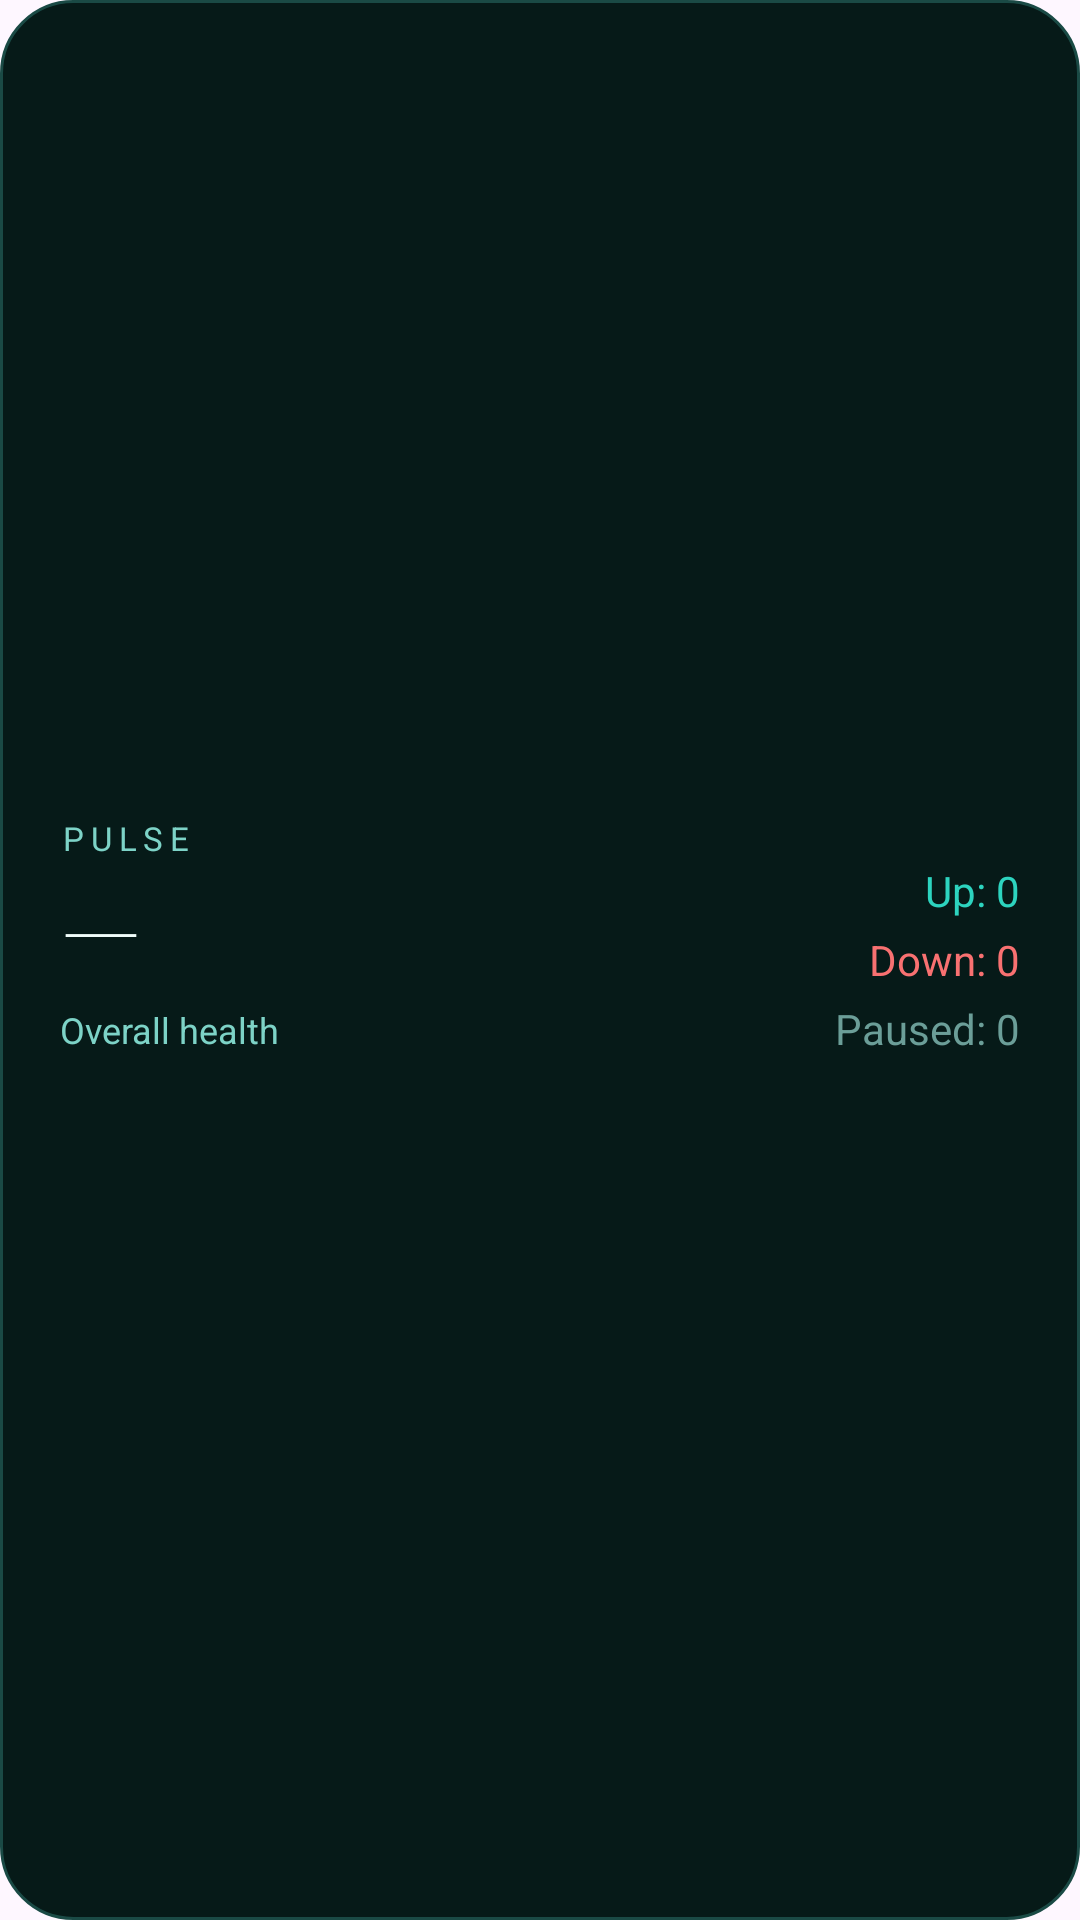

Produce the Android XML layout that renders to this screen, including the resource entries it uses.
<!-- AndroidManifest.xml: application theme AppTheme -->
<!-- res/layout/widget_pulse.xml -->
<?xml version="1.0" encoding="utf-8"?>
<LinearLayout xmlns:android="http://schemas.android.com/apk/res/android"
    android:id="@+id/widgetRoot"
    android:layout_width="match_parent"
    android:layout_height="match_parent"
    android:background="@drawable/bg_widget"
    android:gravity="center_vertical"
    android:orientation="horizontal"
    android:paddingStart="20dp"
    android:paddingEnd="20dp">

    <LinearLayout
        android:layout_width="0dp"
        android:layout_height="wrap_content"
        android:layout_weight="1"
        android:orientation="vertical">

        <TextView
            android:id="@+id/widgetBrand"
            android:layout_width="wrap_content"
            android:layout_height="wrap_content"
            android:letterSpacing="0.2"
            android:text="PULSE"
            android:textColor="#7DD3C7"
            android:textSize="11sp" />

        <TextView
            android:id="@+id/widgetPercent"
            android:layout_width="wrap_content"
            android:layout_height="wrap_content"
            android:fontFamily="sans-serif-thin"
            android:text="—"
            android:textColor="#F0FDFA"
            android:textSize="36sp" />

        <TextView
            android:id="@+id/widgetSub"
            android:layout_width="wrap_content"
            android:layout_height="wrap_content"
            android:text="Overall health"
            android:textColor="#7DD3C7"
            android:textSize="12sp" />

        <TextView
            android:id="@+id/widgetChecked"
            android:layout_width="wrap_content"
            android:layout_height="wrap_content"
            android:layout_marginTop="2dp"
            android:textColor="#6B9E98"
            android:textSize="11sp"
            android:text="" />
    </LinearLayout>

    <LinearLayout
        android:layout_width="wrap_content"
        android:layout_height="wrap_content"
        android:gravity="end"
        android:orientation="vertical">

        <TextView android:id="@+id/widgetUp" android:layout_width="wrap_content" android:layout_height="wrap_content" android:textColor="#2DD4BF" android:textSize="14sp" android:text="Up: 0" />
        <TextView android:id="@+id/widgetDown" android:layout_width="wrap_content" android:layout_height="wrap_content" android:layout_marginTop="4dp" android:textColor="#F87171" android:textSize="14sp" android:text="Down: 0" />
        <TextView android:id="@+id/widgetPaused" android:layout_width="wrap_content" android:layout_height="wrap_content" android:layout_marginTop="4dp" android:textColor="#6B9E98" android:textSize="14sp" android:text="Paused: 0" />
    </LinearLayout>
</LinearLayout>
<!-- resources referenced by this layout -->
<resources>
  <!-- drawable bg_widget (drawable) -->
  <?xml version="1.0" encoding="utf-8"?>
  <shape xmlns:android="http://schemas.android.com/apk/res/android">
      <solid android:color="#061A18" />
      <corners android:radius="24dp" />
      <stroke android:width="1dp" android:color="#1A4A45" />
  </shape>
  <style name="AppTheme" parent="Theme.Material3.DayNight">
          
          <item name="colorPrimary">@color/colorPrimary</item>
          <item name="colorOnPrimary">@color/colorOnPrimary</item>
          <item name="colorPrimaryContainer">@color/colorPrimaryContainer</item>
          <item name="colorOnPrimaryContainer">@color/colorOnPrimaryContainer</item>
  
          <item name="colorSecondary">@color/colorSecondary</item>
          <item name="colorOnSecondary">@color/colorOnSecondary</item>
          <item name="colorSecondaryContainer">@color/colorSecondaryContainer</item>
          <item name="colorOnSecondaryContainer">@color/colorOnSecondaryContainer</item>
  
          <item name="colorTertiary">@color/colorTertiary</item>
          <item name="colorOnTertiary">@color/colorOnTertiary</item>
          <item name="colorTertiaryContainer">@color/colorTertiaryContainer</item>
          <item name="colorOnTertiaryContainer">@color/colorOnTertiaryContainer</item>
  
          <item name="colorError">@color/colorError</item>
          <item name="colorOnError">@color/colorOnError</item>
          <item name="colorErrorContainer">@color/colorErrorContainer</item>
          <item name="colorOnErrorContainer">@color/colorOnErrorContainer</item>
  
          <item name="colorSurface">@color/colorSurface</item>
          <item name="colorOnSurface">@color/colorOnSurface</item>
          <item name="colorSurfaceVariant">@color/colorSurfaceVariant</item>
          <item name="colorOnSurfaceVariant">@color/colorOnSurfaceVariant</item>
          <item name="colorSurfaceContainer">@color/colorSurfaceContainer</item>
  
          <item name="colorOutline">@color/colorOutline</item>
          <item name="colorOutlineVariant">@color/colorOutlineVariant</item>
  
          
          <item name="colorAccent">@color/colorAccent</item>
      </style>
  <color name="colorPrimary">#2DD4BF</color>
  <color name="colorOnPrimary">#134E4A</color>
  <color name="colorPrimaryContainer">#115E59</color>
  <color name="colorOnPrimaryContainer">#CCFBF1</color>
  <color name="colorSecondary">#D6D3D1</color>
  <color name="colorOnSecondary">#292524</color>
  <color name="colorSecondaryContainer">#44403C</color>
  <color name="colorOnSecondaryContainer">#E7E5E4</color>
  <color name="colorTertiary">#7DD3FC</color>
  <color name="colorOnTertiary">#0C4A6E</color>
  <color name="colorTertiaryContainer">#075985</color>
  <color name="colorOnTertiaryContainer">#E0F2FE</color>
  <color name="colorError">#FCA5A5</color>
  <color name="colorOnError">#7F1D1D</color>
  <color name="colorErrorContainer">#7F1D1D</color>
  <color name="colorOnErrorContainer">#FEE2E2</color>
  <color name="colorSurface">#071614</color>
  <color name="colorOnSurface">#E7E5E4</color>
  <color name="colorSurfaceVariant">#292524</color>
  <color name="colorOnSurfaceVariant">#D6D3D1</color>
  <color name="colorSurfaceContainer">#0C2422</color>
  <color name="colorOutline">#78716C</color>
  <color name="colorOutlineVariant">#44403C</color>
  <color name="colorAccent">#2DD4BF</color>
</resources>
